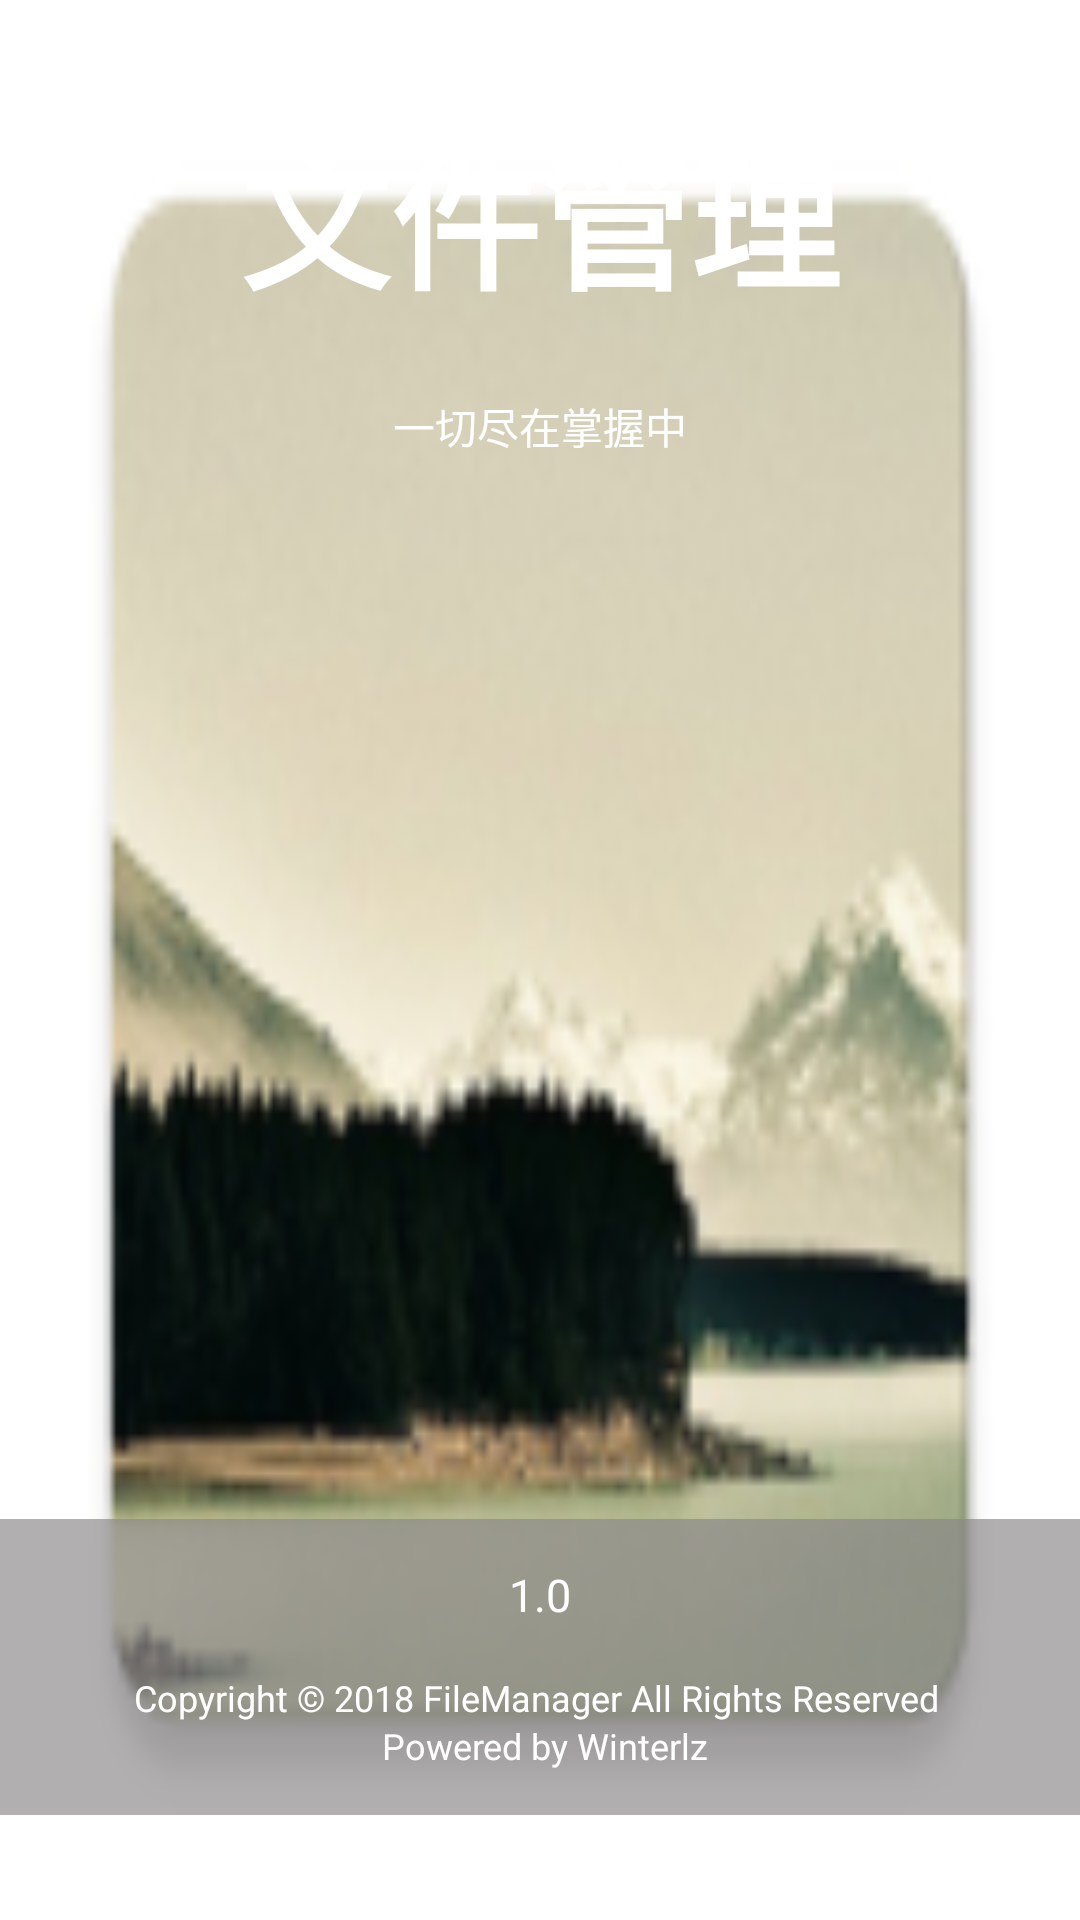

Write the Android layout XML for this screen, with the resource values it uses.
<!-- AndroidManifest.xml: activity theme android:Theme.NoTitleBar.Fullscreen -->
<!-- res/layout/activity_splash.xml -->
<RelativeLayout
    xmlns:android="http://schemas.android.com/apk/res/android"
    android:layout_width="match_parent"
    android:layout_height="match_parent"
    android:background="@android:color/white"
    >

    <ImageView
        android:id="@+id/splash_image"
        android:layout_width="match_parent"
        android:layout_height="match_parent"
        android:adjustViewBounds="true"
        android:cropToPadding="false"
        android:scaleType="fitXY"
        android:src="@mipmap/splash" />

    <TextView
        android:id="@+id/splash_app_name"
        android:layout_width="wrap_content"
        android:layout_height="wrap_content"
        android:layout_alignParentTop="true"
        android:layout_centerHorizontal="true"
        android:layout_marginTop="35dp"
        android:text="@string/app_name"
        android:textColor="@android:color/white"
        android:textSize="50sp"
        android:textStyle="bold" />

    <TextView
        android:id="@+id/splash_slogan"
        android:layout_width="wrap_content"
        android:layout_height="wrap_content"
        android:layout_below="@id/splash_app_name"
        android:layout_centerHorizontal="true"
        android:layout_marginTop="24dp"
        android:text="@string/splash_slogan"
        android:textColor="@android:color/white"
        android:textSize="14sp" />

    <LinearLayout
        android:id="@+id/linearLayout"
        android:layout_width="match_parent"
        android:layout_height="wrap_content"
        android:layout_alignParentBottom="true"
        android:layout_marginBottom="35dp"
        android:background="@color/alpha_10_white"
        android:gravity="center"
        android:orientation="vertical"
        android:padding="15sp">

        <TextView
            android:id="@+id/splash_version_name"
            android:layout_width="wrap_content"
            android:layout_height="wrap_content"
            android:gravity="center"
            android:text="@string/splash_version"
            android:textColor="@android:color/white"
            android:textSize="15sp" />

        <TextView
            android:id="@+id/splash_copyright"
            android:layout_width="wrap_content"
            android:layout_height="match_parent"
            android:layout_marginTop="16sp"
            android:gravity="center"
            android:lineSpacingExtra="2dp"
            android:text="@string/splash_copyright"
            android:textColor="@android:color/white"
            android:textSize="12sp" />
    </LinearLayout>
</RelativeLayout>
<!-- resources referenced by this layout -->
<resources>
  <color name="alpha_10_white">#aa8b8789</color>
  <!-- mipmap splash: png bitmap (mipmap-hdpi, 7321 bytes) -->
  <string name="app_name">文件管理</string>
  <string name="splash_copyright">Copyright © 2018 FileManager All Rights Reserved \n Powered by Winterlz</string>
  <string name="splash_slogan">一切尽在掌握中</string>
  <string name="splash_version">1.0</string>
</resources>
